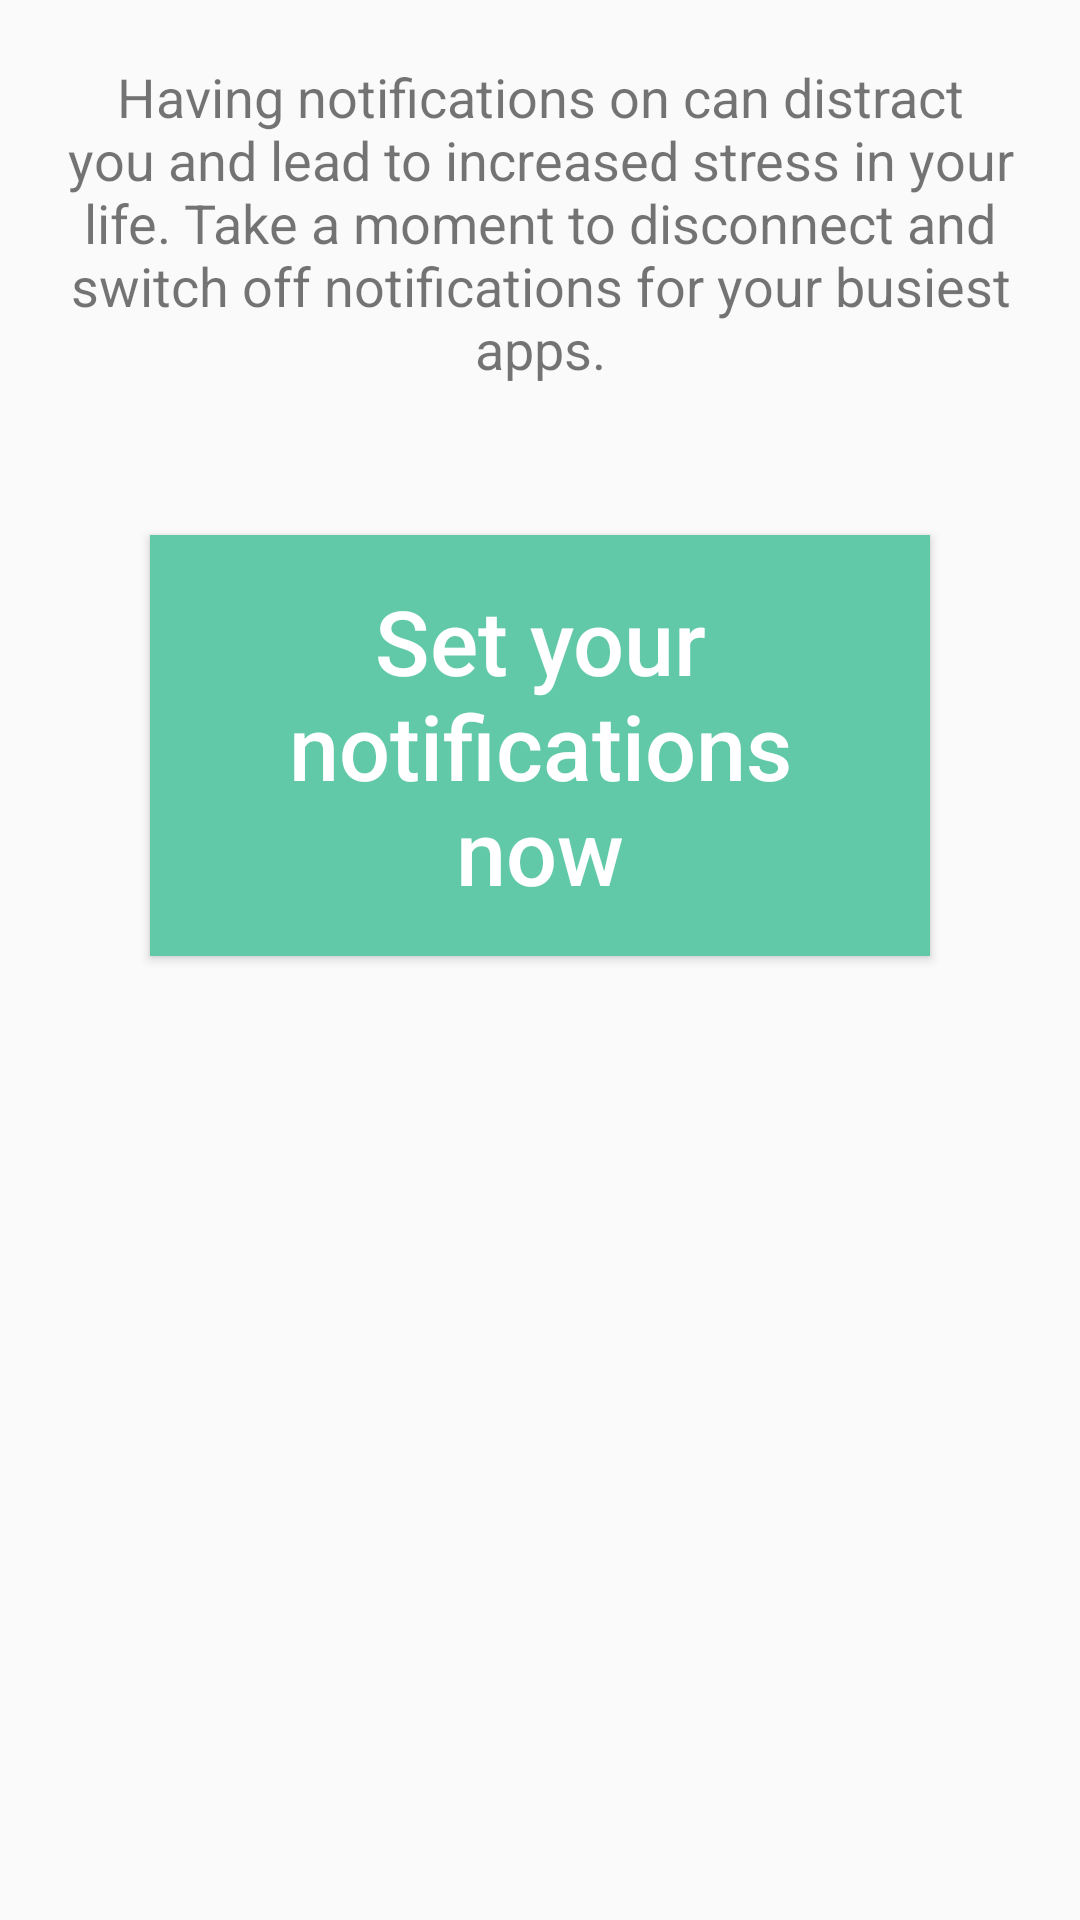

Layout XML and referenced resources for this Android screen:
<!-- AndroidManifest.xml: application theme AppTheme -->
<!-- res/layout/activity_notifications.xml -->
<?xml version="1.0" encoding="utf-8"?>
<LinearLayout xmlns:android="http://schemas.android.com/apk/res/android"
    xmlns:app="http://schemas.android.com/apk/res-auto"
    xmlns:tools="http://schemas.android.com/tools"
    android:id="@+id/container"
    android:layout_width="match_parent"
    android:layout_height="match_parent"
    android:orientation="vertical"
    tools:context="com.example.hshack.destress.Notifications">

    <TextView
        android:layout_width="match_parent"
        android:layout_height="wrap_content"
        android:text="@string/notification_information"
        style="@style/BodyContent"/>

    <Button
        android:id="@+id/set_notifications"
        android:layout_width="wrap_content"
        android:layout_height="wrap_content"
        android:text="Set your notifications now"
        style="@style/NotificationButton"/>
</LinearLayout>
<!-- resources referenced by this layout -->
<resources>
  <string name="notification_information">Having notifications on can distract you and lead to increased stress in your life. Take a moment to disconnect and switch off notifications for your busiest apps.
  </string>
  <style name="BodyContent">
          <item name="android:textSize">18dp</item>
          <item name="android:layout_margin">20dp</item>
          <item name="android:gravity">center</item>
      </style>
  <style name="NotificationButton">
          <item name="android:layout_width">match_parent</item>
          <item name="android:layout_height">wrap_content</item>
          <item name="android:layout_gravity">center_horizontal</item>
          <item name="android:padding">15dp</item>
          <item name="android:layout_marginBottom">30dp</item>
          <item name="android:layout_marginTop">30dp</item>
          <item name="android:layout_marginLeft">50dp</item>
          <item name="android:layout_marginRight">50dp</item>
          <item name="android:textSize">30sp</item>
          <item name="android:textAllCaps">false</item>
          <item name="android:background">@color/colorGreen</item>
          <item name="android:textColor">#ffffff</item>
      </style>
  <style name="AppTheme" parent="Theme.AppCompat.Light.DarkActionBar">
          
          <item name="colorPrimary">@color/colorBlue</item>
          <item name="colorPrimaryDark">@color/colorPurple</item>
          <item name="colorAccent">@color/colorGreen</item>
      </style>
  <color name="colorGreen">#61C9A8</color>
  <color name="colorBlue">#5887B7</color>
  <color name="colorPurple">#4C3B4D</color>
</resources>
